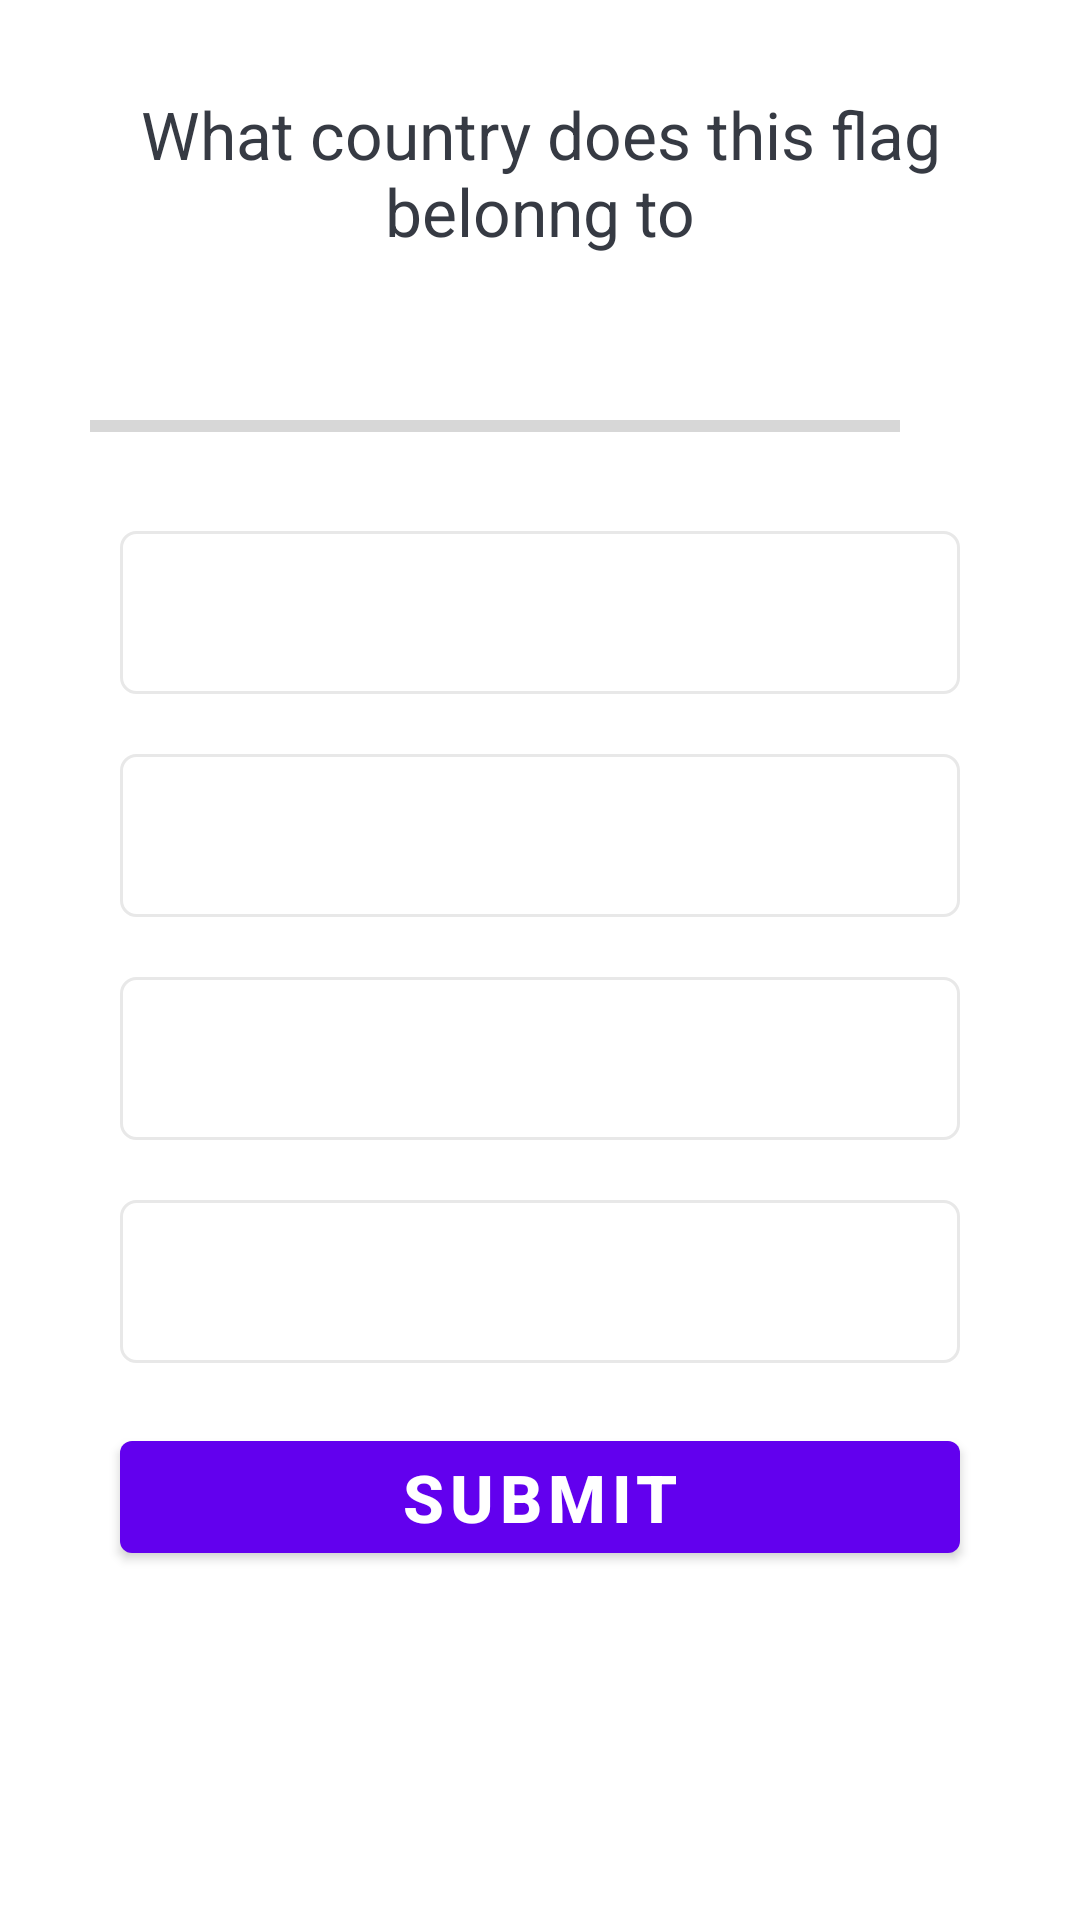

Here is an Android app screen rendered from its layout file. Give the layout XML and the strings, colors and styles it references.
<!-- AndroidManifest.xml: application theme Theme.QuizApp -->
<!-- res/layout/activity_quiz_questions.xml -->
<?xml version="1.0" encoding="utf-8"?>
<ScrollView xmlns:android="http://schemas.android.com/apk/res/android"
    xmlns:app="http://schemas.android.com/apk/res-auto"
    xmlns:tools="http://schemas.android.com/tools"
    android:layout_width="match_parent"
    android:layout_height="match_parent"
    android:fillViewport="true"
    android:orientation="vertical"
    android:layout_gravity="center"
    android:padding="20dp"
    tools:context=".QuizQuestionsActivity">


    <LinearLayout
        android:layout_width="match_parent"
        android:layout_height="wrap_content"
        android:orientation="vertical"
        android:layout_gravity="center"
        android:padding="10dp">

        <TextView
            android:id="@+id/tv_question"
            android:layout_width="match_parent"
            android:layout_height="wrap_content"
            android:gravity="center"
            android:textColor="#363A43"
            android:textSize="22sp"
            android:text="@string/what_country_does_this_flag_belonng_to" />
        <ImageView
            android:id="@+id/iv_image"
            android:layout_gravity="center"
            android:layout_width="wrap_content"
            android:layout_height="wrap_content"
            android:layout_marginTop="16dp"
            android:src="@drawable/ic_flag_of_argentina"/>
        <LinearLayout
            android:id="@+id/ll_progress_details"
            android:layout_width="match_parent"
            android:layout_height="wrap_content"
            android:layout_marginTop="16dp"
            android:gravity="center_vertical"
            android:orientation="horizontal">

            <ProgressBar
                android:id="@+id/progressBar"
                style="?android:progressBarStyleHorizontal"
                android:layout_width="0dp"
                android:layout_height="wrap_content"
                android:layout_weight="1"
                android:max="10"
                android:minHeight="50dp"
                android:progress="0"
                android:indeterminate="false"/>

            <TextView
                android:id="@+id/tv_progress"
                android:layout_width="wrap_content"
                android:layout_height="wrap_content"
                android:gravity="center"
                android:padding="15dp"
                android:textColor="#7A8089"
                android:textSize="14sp"
                tools:text="0/10" />


        </LinearLayout>
        <TextView
            android:id="@+id/tv_option_one"
            android:layout_width="match_parent"
            android:layout_height="wrap_content"
            android:layout_margin="10dp"
            android:background="@drawable/default_option_border_bg"
            android:gravity="center"
            android:padding="15dp"
            android:textColor="#7A8089"
            android:textSize="18sp"
            tools:text="Apple" />

        <TextView
            android:id="@+id/tv_option_two"
            android:layout_width="match_parent"
            android:layout_height="wrap_content"
            android:layout_margin="10dp"
            android:background="@drawable/default_option_border_bg"
            android:gravity="center"
            android:padding="15dp"
            android:textColor="#7A8089"
            android:textSize="18sp"
            tools:text="Apple" />
        <TextView
            android:id="@+id/tv_option_three"
            android:layout_width="match_parent"
            android:layout_height="wrap_content"
            android:layout_margin="10dp"
            android:background="@drawable/default_option_border_bg"
            android:gravity="center"
            android:padding="15dp"
            android:textColor="#7A8089"
            android:textSize="18sp"
            tools:text="Apple" />
        <TextView
            android:id="@+id/tv_option_four"
            android:layout_width="match_parent"
            android:layout_height="wrap_content"
            android:layout_margin="10dp"
            android:background="@drawable/default_option_border_bg"
            android:gravity="center"
            android:padding="15dp"
            android:textColor="#7A8089"
            android:textSize="18sp"
            tools:text="Apple" />

        <Button
            android:id="@+id/submit_button"
            android:layout_width="match_parent"
            android:layout_height="wrap_content"
            android:layout_margin="10dp"
            android:text="Submit"
            android:textStyle="bold"
            android:textSize="22dp"
            android:gravity="center"/>


    </LinearLayout>

</ScrollView>
<!-- resources referenced by this layout -->
<resources>
  <!-- drawable default_option_border_bg (drawable) -->
  <?xml version="1.0" encoding="utf-8"?>
  <shape xmlns:android="http://schemas.android.com/apk/res/android"
      android:shape="rectangle">
  
  
      <stroke
          android:width="1dp"
          android:color="#E8E8E8"/>
      <solid android:color="@color/white"/>
      <corners android:radius="5dp"/>
  
  </shape>
  <string name="what_country_does_this_flag_belonng_to">What country does this flag belonng to</string>
  <style name="Theme.QuizApp" parent="Theme.MaterialComponents.DayNight.DarkActionBar">
          
          <item name="colorPrimary">@color/purple_500</item>
          <item name="colorPrimaryVariant">@color/purple_700</item>
          <item name="colorOnPrimary">@color/white</item>
          
          <item name="colorSecondary">@color/teal_200</item>
          <item name="colorSecondaryVariant">@color/teal_700</item>
          <item name="colorOnSecondary">@color/black</item>
          
          <item name="android:statusBarColor" tools:targetApi="l">?attr/colorPrimaryVariant</item>
          
      </style>
  <color name="white">#FFFFFF</color>
  <color name="purple_500">#FF6200EE</color>
  <color name="purple_700">#FF3700B3</color>
  <color name="teal_200">#FF03DAC5</color>
  <color name="teal_700">#90EE90</color>
  <color name="black">#FF000000</color>
</resources>
